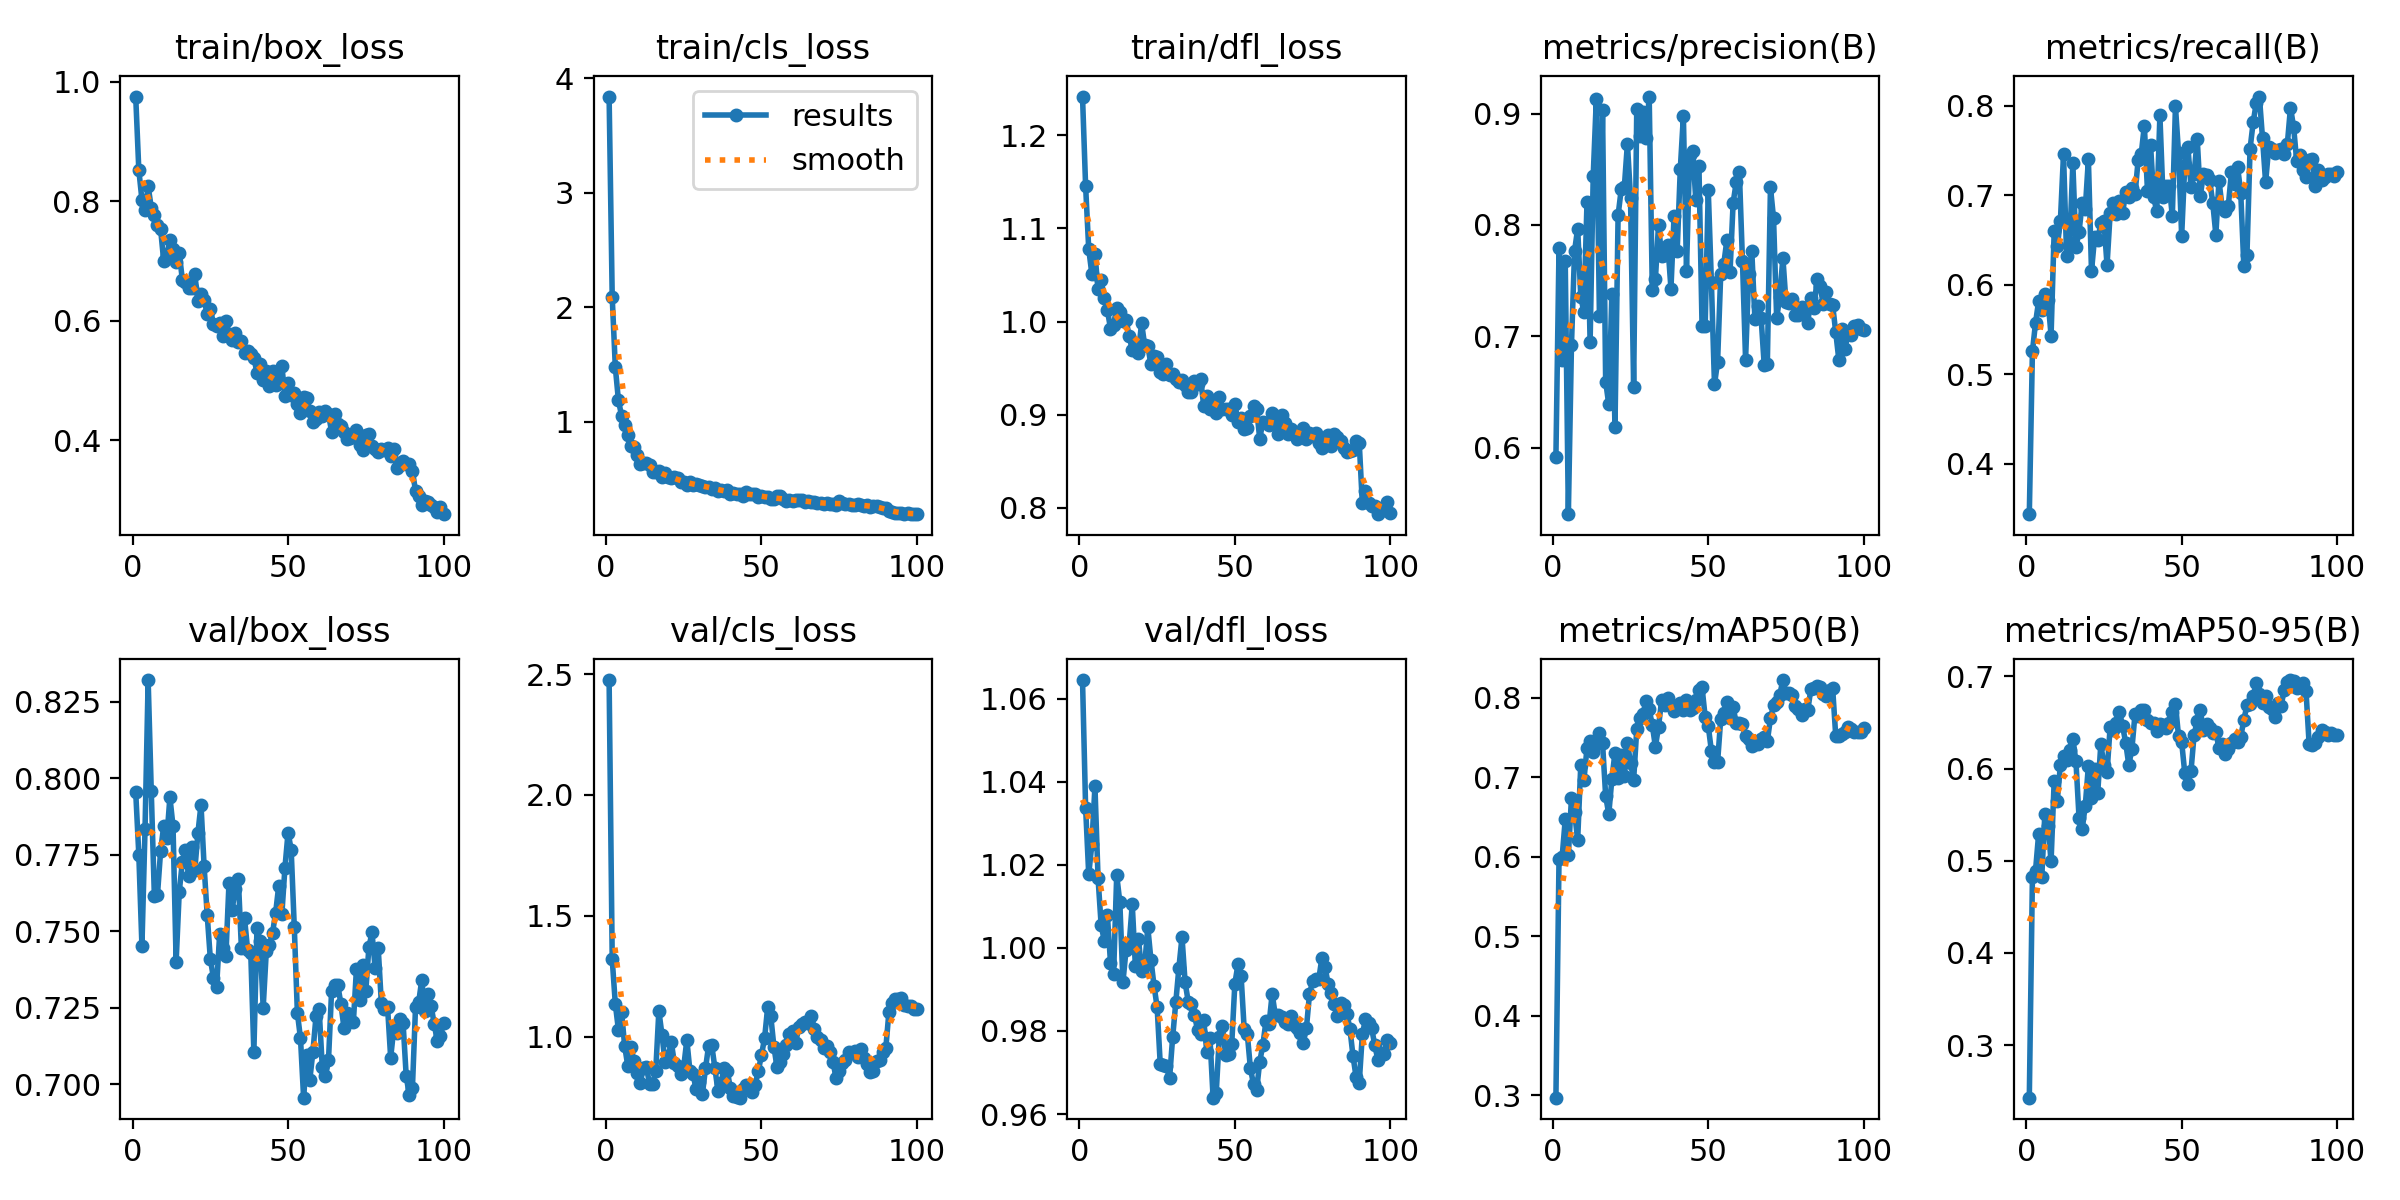

Data behind this chart, as committed beside it:
epoch, time, train/box_loss, train/cls_loss, train/dfl_loss, metrics/precision(B), metrics/recall(B), metrics/mAP50(B), metrics/mAP50-95(B), val/box_loss, val/cls_loss, val/dfl_loss, lr/pg0, lr/pg1, lr/pg2, lr/pg3, lr/pg4, lr/pg5, lr/pg6, lr/pg7
1, 93.28, 0.9755, 3.841, 1.241, 0.5913, 0.344, 0.2969, 0.2431, 0.7955, 2.475, 1.065, 0.0009839, 0.000328, 0.0009839, 0.000328, 0.0009839, 0.000328, 0.0009839, 0.000328
2, 133.5, 0.8527, 2.089, 1.145, 0.7793, 0.5257, 0.5971, 0.4823, 0.775, 1.32, 1.034, 0.001964, 0.0006547, 0.001964, 0.0006547, 0.001964, 0.0006547, 0.001964, 0.0006547
3, 183.1, 0.8028, 1.478, 1.078, 0.6785, 0.5575, 0.5997, 0.4894, 0.7451, 1.135, 1.018, 0.002925, 0.0009749, 0.002925, 0.0009749, 0.002925, 0.0009749, 0.002925, 0.0009749
4, 232.1, 0.7849, 1.188, 1.051, 0.7674, 0.5818, 0.647, 0.5291, 0.7834, 1.028, 1.025, 0.002911, 0.0009703, 0.002911, 0.0009703, 0.002911, 0.0009703, 0.002911, 0.0009703
5, 280.6, 0.8252, 1.056, 1.073, 0.5404, 0.5715, 0.6017, 0.4823, 0.8321, 1.103, 1.039, 0.002881, 0.0009604, 0.002881, 0.0009604, 0.002881, 0.0009604, 0.002881, 0.0009604
6, 328.7, 0.7897, 0.974, 1.034, 0.692, 0.5892, 0.6741, 0.5509, 0.7959, 0.9613, 1.017, 0.002851, 0.0009505, 0.002851, 0.0009505, 0.002851, 0.0009505, 0.002851, 0.0009505
7, 377.1, 0.7779, 0.8825, 1.044, 0.7766, 0.5834, 0.6562, 0.5379, 0.7614, 0.8796, 1.005, 0.002822, 0.0009406, 0.002822, 0.0009406, 0.002822, 0.0009406, 0.002822, 0.0009406
8, 425.2, 0.7611, 0.7894, 1.025, 0.7968, 0.5434, 0.6213, 0.4995, 0.7619, 0.9563, 1.002, 0.002792, 0.0009307, 0.002792, 0.0009307, 0.002792, 0.0009307, 0.002792, 0.0009307
9, 472.2, 0.754, 0.7839, 1.012, 0.7356, 0.6601, 0.7159, 0.5867, 0.7761, 0.8983, 1.008, 0.002762, 0.0009208, 0.002762, 0.0009208, 0.002762, 0.0009208, 0.002762, 0.0009208
10, 521.2, 0.7005, 0.7127, 0.9924, 0.7218, 0.6427, 0.6961, 0.5652, 0.7844, 0.851, 0.9965, 0.002733, 0.0009109, 0.002733, 0.0009109, 0.002733, 0.0009109, 0.002733, 0.0009109
11, 570.2, 0.7106, 0.6324, 0.9966, 0.8206, 0.6714, 0.7369, 0.604, 0.7803, 0.8081, 0.9937, 0.002703, 0.000901, 0.002703, 0.000901, 0.002703, 0.000901, 0.002703, 0.000901
12, 621, 0.7351, 0.6449, 1.015, 0.6949, 0.7457, 0.7455, 0.6136, 0.7937, 0.87, 1.018, 0.002673, 0.0008911, 0.002673, 0.0008911, 0.002673, 0.0008911, 0.002673, 0.0008911
13, 668.2, 0.7207, 0.6424, 1.01, 0.8442, 0.632, 0.7321, 0.6096, 0.7843, 0.8741, 1.011, 0.002644, 0.0008812, 0.002644, 0.0008812, 0.002644, 0.0008812, 0.002644, 0.0008812
14, 715.6, 0.6979, 0.6198, 1.001, 0.9133, 0.6471, 0.742, 0.6202, 0.74, 0.8044, 0.9918, 0.002614, 0.0008713, 0.002614, 0.0008713, 0.002614, 0.0008713, 0.002614, 0.0008713
15, 764.2, 0.7137, 0.5621, 1.001, 0.7182, 0.7353, 0.756, 0.6319, 0.7628, 0.8028, 0.9995, 0.002584, 0.0008614, 0.002584, 0.0008614, 0.002584, 0.0008614, 0.002584, 0.0008614
16, 812.1, 0.6689, 0.5607, 0.9848, 0.903, 0.6421, 0.743, 0.6077, 0.7725, 0.859, 1.001, 0.002554, 0.0008515, 0.002554, 0.0008515, 0.002554, 0.0008515, 0.002554, 0.0008515
17, 860.5, 0.665, 0.5705, 0.9699, 0.6594, 0.6592, 0.6766, 0.5464, 0.7765, 1.107, 1.01, 0.002525, 0.0008416, 0.002525, 0.0008416, 0.002525, 0.0008416, 0.002525, 0.0008416
18, 907.5, 0.655, 0.5183, 0.9775, 0.6389, 0.6911, 0.6536, 0.5343, 0.768, 1.008, 0.9957, 0.002495, 0.0008317, 0.002495, 0.0008317, 0.002495, 0.0008317, 0.002495, 0.0008317
19, 955.3, 0.6549, 0.555, 0.9667, 0.7381, 0.6844, 0.6981, 0.5598, 0.7773, 0.8943, 1.002, 0.002465, 0.0008218, 0.002465, 0.0008218, 0.002465, 0.0008218, 0.002465, 0.0008218
20, 1003, 0.6779, 0.5174, 0.9984, 0.6185, 0.74, 0.7312, 0.6028, 0.7698, 0.9181, 0.9944, 0.002436, 0.0008119, 0.002436, 0.0008119, 0.002436, 0.0008119, 0.002436, 0.0008119
21, 1048, 0.6341, 0.5091, 0.9744, 0.8086, 0.615, 0.6998, 0.5681, 0.782, 0.9773, 0.9959, 0.002406, 0.000802, 0.002406, 0.000802, 0.002406, 0.000802, 0.002406, 0.000802
22, 1095, 0.6457, 0.523, 0.9741, 0.8319, 0.6531, 0.7285, 0.6, 0.7913, 0.8902, 1.005, 0.002376, 0.0007921, 0.002376, 0.0007921, 0.002376, 0.0007921, 0.002376, 0.0007921
23, 1143, 0.6354, 0.5068, 0.9539, 0.8338, 0.6501, 0.7022, 0.5733, 0.7712, 0.8769, 0.9972, 0.002347, 0.0007822, 0.002347, 0.0007822, 0.002347, 0.0007822, 0.002347, 0.0007822
24, 1188, 0.6114, 0.4767, 0.9635, 0.8731, 0.6684, 0.7432, 0.6266, 0.7552, 0.8446, 0.9909, 0.002317, 0.0007723, 0.002317, 0.0007723, 0.002317, 0.0007723, 0.002317, 0.0007723
25, 1233, 0.6196, 0.476, 0.9621, 0.8241, 0.6708, 0.7182, 0.6035, 0.7409, 0.8758, 0.9857, 0.002287, 0.0007624, 0.002287, 0.0007624, 0.002287, 0.0007624, 0.002287, 0.0007624
26, 1279, 0.5953, 0.4467, 0.9456, 0.6545, 0.6218, 0.6971, 0.5958, 0.7347, 0.9861, 0.972, 0.002257, 0.0007525, 0.002257, 0.0007525, 0.002257, 0.0007525, 0.002257, 0.0007525
27, 1326, 0.5913, 0.4768, 0.9433, 0.9039, 0.6799, 0.7604, 0.6452, 0.7316, 0.857, 0.9719, 0.002228, 0.0007426, 0.002228, 0.0007426, 0.002228, 0.0007426, 0.002228, 0.0007426
28, 1375, 0.5961, 0.4492, 0.9547, 0.8796, 0.6916, 0.7747, 0.6418, 0.749, 0.8442, 0.9717, 0.002198, 0.0007327, 0.002198, 0.0007327, 0.002198, 0.0007327, 0.002198, 0.0007327
29, 1419, 0.5752, 0.4548, 0.943, 0.9014, 0.6786, 0.7801, 0.6497, 0.7446, 0.7816, 0.9686, 0.002168, 0.0007228, 0.002168, 0.0007228, 0.002168, 0.0007228, 0.002168, 0.0007228
30, 1467, 0.6001, 0.4518, 0.9439, 0.8779, 0.694, 0.7962, 0.6614, 0.7418, 0.8142, 0.9786, 0.002139, 0.0007129, 0.002139, 0.0007129, 0.002139, 0.0007129, 0.002139, 0.0007129
31, 1513, 0.5782, 0.4433, 0.9378, 0.9153, 0.6796, 0.7855, 0.6462, 0.7657, 0.7623, 0.9869, 0.002109, 0.000703, 0.002109, 0.000703, 0.002109, 0.000703, 0.002109, 0.000703
32, 1561, 0.5683, 0.4331, 0.9355, 0.742, 0.7035, 0.7658, 0.6279, 0.7569, 0.8685, 0.9952, 0.002079, 0.0006931, 0.002079, 0.0006931, 0.002079, 0.0006931, 0.002079, 0.0006931
33, 1608, 0.579, 0.4334, 0.9377, 0.7513, 0.6978, 0.7385, 0.6038, 0.7637, 0.9622, 1.003, 0.00205, 0.0006832, 0.00205, 0.0006832, 0.00205, 0.0006832, 0.00205, 0.0006832
34, 1652, 0.5638, 0.4173, 0.932, 0.8001, 0.7081, 0.7637, 0.6212, 0.7672, 0.9656, 0.9917, 0.00202, 0.0006733, 0.00202, 0.0006733, 0.00202, 0.0006733, 0.00202, 0.0006733
35, 1699, 0.5656, 0.4236, 0.9244, 0.7722, 0.7009, 0.7969, 0.6593, 0.7443, 0.8721, 0.9871, 0.00199, 0.0006634, 0.00199, 0.0006634, 0.00199, 0.0006634, 0.00199, 0.0006634
36, 1748, 0.5454, 0.3971, 0.9247, 0.7734, 0.739, 0.7909, 0.6573, 0.7543, 0.7761, 0.9866, 0.001961, 0.0006535, 0.001961, 0.0006535, 0.001961, 0.0006535, 0.001961, 0.0006535
37, 1794, 0.5491, 0.4078, 0.9364, 0.7823, 0.746, 0.8003, 0.6636, 0.7437, 0.8095, 0.9839, 0.001931, 0.0006436, 0.001931, 0.0006436, 0.001931, 0.0006436, 0.001931, 0.0006436
38, 1842, 0.5438, 0.3991, 0.9334, 0.7428, 0.7776, 0.7917, 0.6637, 0.7429, 0.8706, 0.9803, 0.001901, 0.0006337, 0.001901, 0.0006337, 0.001901, 0.0006337, 0.001901, 0.0006337
39, 1887, 0.5383, 0.4051, 0.9387, 0.808, 0.7051, 0.7834, 0.6522, 0.7104, 0.8597, 0.9794, 0.001871, 0.0006238, 0.001871, 0.0006238, 0.001871, 0.0006238, 0.001871, 0.0006238
40, 1934, 0.5132, 0.3714, 0.9089, 0.7766, 0.7556, 0.7886, 0.6489, 0.7509, 0.7861, 0.9825, 0.001842, 0.0006139, 0.001842, 0.0006139, 0.001842, 0.0006139, 0.001842, 0.0006139
41, 1980, 0.527, 0.3812, 0.9201, 0.8498, 0.6974, 0.7931, 0.6493, 0.7466, 0.7558, 0.9748, 0.001812, 0.000604, 0.001812, 0.000604, 0.001812, 0.000604, 0.001812, 0.000604
42, 2027, 0.5013, 0.3733, 0.9056, 0.8978, 0.682, 0.7852, 0.6403, 0.725, 0.7517, 0.9782, 0.001782, 0.0005941, 0.001782, 0.0005941, 0.001782, 0.0005941, 0.001782, 0.0005941
43, 2075, 0.5164, 0.3725, 0.9123, 0.759, 0.7889, 0.7972, 0.6481, 0.7434, 0.7476, 0.9639, 0.001753, 0.0005842, 0.001753, 0.0005842, 0.001753, 0.0005842, 0.001753, 0.0005842
44, 2122, 0.4903, 0.3569, 0.9023, 0.8627, 0.698, 0.7852, 0.6473, 0.7454, 0.7847, 0.965, 0.001723, 0.0005743, 0.001723, 0.0005743, 0.001723, 0.0005743, 0.001723, 0.0005743
45, 2169, 0.5161, 0.3844, 0.9185, 0.8665, 0.7099, 0.7875, 0.644, 0.7494, 0.7985, 0.9787, 0.001693, 0.0005644, 0.001693, 0.0005644, 0.001693, 0.0005644, 0.001693, 0.0005644
46, 2216, 0.4929, 0.3714, 0.9064, 0.8222, 0.7107, 0.7969, 0.6499, 0.756, 0.7912, 0.9813, 0.001664, 0.0005545, 0.001664, 0.0005545, 0.001664, 0.0005545, 0.001664, 0.0005545
47, 2265, 0.4963, 0.3745, 0.9066, 0.8528, 0.6766, 0.8096, 0.6612, 0.7648, 0.7723, 0.9742, 0.001634, 0.0005446, 0.001634, 0.0005446, 0.001634, 0.0005446, 0.001634, 0.0005446
48, 2313, 0.5249, 0.3744, 0.9056, 0.7095, 0.799, 0.8133, 0.6699, 0.7555, 0.8017, 0.9743, 0.001604, 0.0005347, 0.001604, 0.0005347, 0.001604, 0.0005347, 0.001604, 0.0005347
49, 2359, 0.4742, 0.3477, 0.8995, 0.709, 0.7467, 0.7763, 0.6349, 0.7708, 0.8588, 0.9769, 0.001574, 0.0005248, 0.001574, 0.0005248, 0.001574, 0.0005248, 0.001574, 0.0005248
50, 2404, 0.4954, 0.3555, 0.9114, 0.8311, 0.6545, 0.7646, 0.6287, 0.7822, 0.9238, 0.9914, 0.001545, 0.0005149, 0.001545, 0.0005149, 0.001545, 0.0005149, 0.001545, 0.0005149
51, 2452, 0.4757, 0.3404, 0.8927, 0.7491, 0.7335, 0.7335, 0.5952, 0.7766, 0.9932, 0.996, 0.001515, 0.000505, 0.001515, 0.000505, 0.001515, 0.000505, 0.001515, 0.000505
52, 2500, 0.4792, 0.3408, 0.896, 0.6568, 0.7542, 0.7194, 0.5835, 0.7513, 1.122, 0.9933, 0.001485, 0.0004951, 0.001485, 0.0004951, 0.001485, 0.0004951, 0.001485, 0.0004951
53, 2549, 0.4611, 0.326, 0.8851, 0.6772, 0.7096, 0.7191, 0.5972, 0.7232, 1.084, 0.9804, 0.001456, 0.0004852, 0.001456, 0.0004852, 0.001456, 0.0004852, 0.001456, 0.0004852
54, 2597, 0.4466, 0.3236, 0.8856, 0.7555, 0.7232, 0.773, 0.6367, 0.7149, 0.9591, 0.9793, 0.001426, 0.0004753, 0.001426, 0.0004753, 0.001426, 0.0004753, 0.001426, 0.0004753
55, 2646, 0.472, 0.3518, 0.8986, 0.7653, 0.7629, 0.7807, 0.6517, 0.6955, 0.873, 0.971, 0.001396, 0.0004654, 0.001396, 0.0004654, 0.001396, 0.0004654, 0.001396, 0.0004654
56, 2694, 0.4703, 0.3497, 0.9094, 0.7866, 0.6995, 0.7944, 0.663, 0.7094, 0.8964, 0.9672, 0.001367, 0.0004555, 0.001367, 0.0004555, 0.001367, 0.0004555, 0.001367, 0.0004555
57, 2744, 0.4491, 0.3273, 0.9062, 0.7578, 0.7231, 0.7742, 0.6415, 0.7014, 0.9265, 0.9658, 0.001337, 0.0004456, 0.001337, 0.0004456, 0.001337, 0.0004456, 0.001337, 0.0004456
58, 2791, 0.4311, 0.3117, 0.8741, 0.82, 0.7222, 0.7881, 0.6485, 0.7106, 0.9641, 0.9726, 0.001307, 0.0004357, 0.001307, 0.0004357, 0.001307, 0.0004357, 0.001307, 0.0004357
59, 2839, 0.4353, 0.3156, 0.8924, 0.8384, 0.7173, 0.7683, 0.6437, 0.7223, 1.013, 0.9766, 0.001277, 0.0004258, 0.001277, 0.0004258, 0.001277, 0.0004258, 0.001277, 0.0004258
60, 2885, 0.4479, 0.3073, 0.8913, 0.8478, 0.6912, 0.769, 0.639, 0.7244, 1.022, 0.9823, 0.001248, 0.0004159, 0.001248, 0.0004159, 0.001248, 0.0004159, 0.001248, 0.0004159
... 40 more rows
